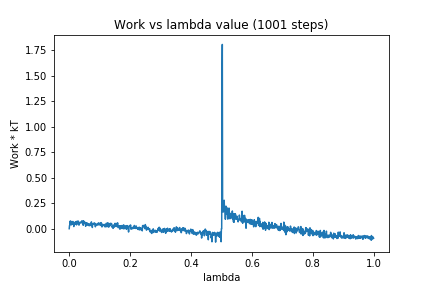

The data file committed next to this chart (first rows):
0, 0.0
1, 0.03135
2, 0.0334
3, 0.07413
4, 0.04167
5, 0.07372
6, 0.06717
7, 0.03772
8, 0.05402
9, 0.04269
10, 0.04591
11, 0.04528
12, 0.0708
13, 0.05813
14, 0.0521
15, 0.02103
16, 0.03541
17, 0.05607
18, 0.06088
19, 0.05005
20, 0.04241
21, 0.06908
22, 0.05825
23, 0.06557
24, 0.03718
25, 0.07229
26, 0.05225
27, 0.06534
28, 0.04883
29, 0.07642
30, 0.05628
31, 0.0591
32, 0.03466
33, 0.05484
34, 0.05037
35, 0.05291
36, 0.06656
37, 0.06414
38, 0.05985
39, 0.0595
40, 0.05951
41, 0.06189
42, 0.07785
43, 0.05604
44, 0.05737
45, 0.05946
46, 0.03372
47, 0.07773
48, 0.06613
49, 0.06718
50, 0.05
51, 0.06275
52, 0.06313
53, 0.05258
54, 0.02383
55, 0.05509
56, 0.05442
57, 0.0418
58, 0.0585
59, 0.03394
60, 0.03729
... 940 more rows
